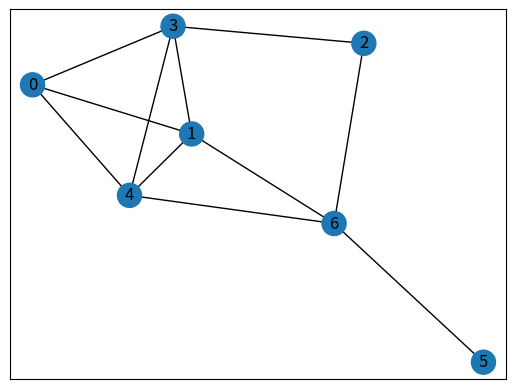

Source code (Python):
import numpy as np
import networkx as nx
import matplotlib.pyplot as plt

A = np.array(
    [
        [0, 1, 0, 1, 1, 0, 0],
        [1, 0, 0, 1, 1, 0, 1],
        [0, 0, 0, 1, 0, 0, 1],
        [1, 1, 1, 0, 1, 0, 0],
        [1, 1, 0, 1, 0, 0, 1],
        [0, 0, 0, 0, 0, 0, 1],
        [0, 1, 1, 0, 1, 1, 0],
    ]
)

G = nx.from_numpy_array(A)

nx.display(G)

plt.show()
plt.clf()
